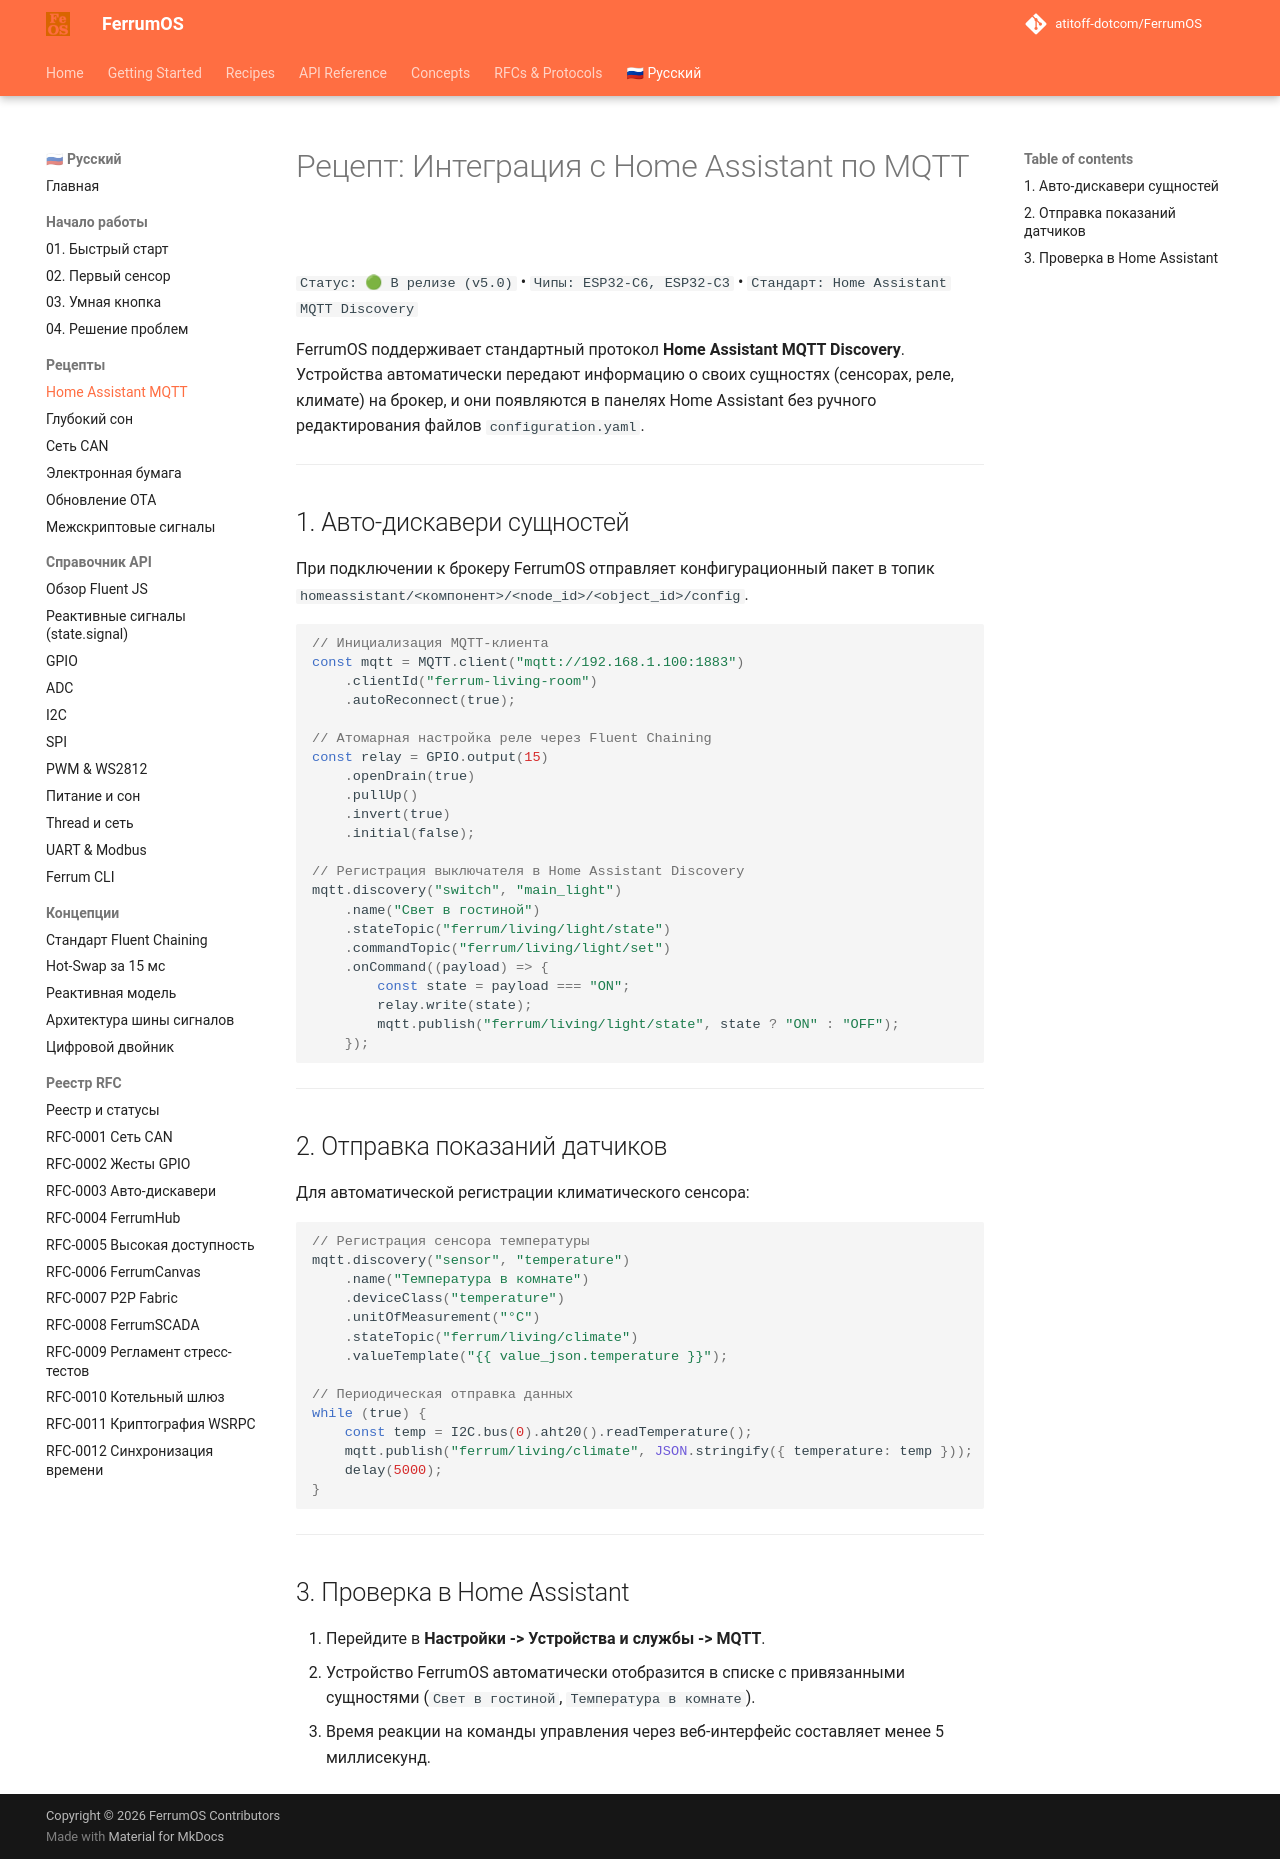

repository: atitoff-dotcom/FerrumOS · page: ru/2_recipes/home_assistant_mqtt/index.html · generator: mkdocs

# Рецепт: Интеграция с Home Assistant по MQTT

`Статус: 🟢 В релизе (v5.0)` • `Чипы: ESP32-C6, ESP32-C3` • `Стандарт: Home Assistant MQTT Discovery`

FerrumOS поддерживает стандартный протокол **Home Assistant MQTT Discovery**. Устройства автоматически передают информацию о своих сущностях (сенсорах, реле, климате) на брокер, и они появляются в панелях Home Assistant без ручного редактирования файлов `configuration.yaml`.

---

## 1. Авто-дискавери сущностей

При подключении к брокеру FerrumOS отправляет конфигурационный пакет в топик `homeassistant/<компонент>/<node_id>/<object_id>/config`.

<!-- snippet: id="mqtt_switch" category="MQTT & Cloud" title="Реле Home Assistant (MQTT Switch)" icon="fa-tower-broadcast" desc="MQTT клиент с интеграцией Home Assistant Discovery для управления реле." badges="['MQTT Discovery', 'Switch Entity', 'Auto-Reconnect']" -->
```javascript
// Инициализация MQTT-клиента
const mqtt = MQTT.client("mqtt://192.168.1.100:1883")
    .clientId("ferrum-living-room")
    .autoReconnect(true);

// Атомарная настройка реле через Fluent Chaining
const relay = GPIO.output(15)
    .openDrain(true)
    .pullUp()
    .invert(true)
    .initial(false);

// Регистрация выключателя в Home Assistant Discovery
mqtt.discovery("switch", "main_light")
    .name("Свет в гостиной")
    .stateTopic("ferrum/living/light/state")
    .commandTopic("ferrum/living/light/set")
    .onCommand((payload) => {
        const state = payload === "ON";
        relay.write(state);
        mqtt.publish("ferrum/living/light/state", state ? "ON" : "OFF");
    });
```

---

## 2. Отправка показаний датчиков

Для автоматической регистрации климатического сенсора:

<!-- snippet: id="mqtt_sensor" category="MQTT & Cloud" title="Сенсор Home Assistant (MQTT Sensor)" icon="fa-chart-line" desc="Публикация телеметрии температуры в Home Assistant по MQTT." badges="['MQTT Discovery', 'Sensor Entity', 'JSON Payload']" -->
```javascript
// Регистрация сенсора температуры
mqtt.discovery("sensor", "temperature")
    .name("Температура в комнате")
    .deviceClass("temperature")
    .unitOfMeasurement("°C")
    .stateTopic("ferrum/living/climate")
    .valueTemplate("{{ value_json.temperature }}");

// Периодическая отправка данных
while (true) {
    const temp = I2C.bus(0).aht20().readTemperature();
    mqtt.publish("ferrum/living/climate", JSON.stringify({ temperature: temp }));
    delay(5000);
}
```

---

## 3. Проверка в Home Assistant

1. Перейдите в **Настройки -> Устройства и службы -> MQTT**.
2. Устройство FerrumOS автоматически отобразится в списке с привязанными сущностями (`Свет в гостиной`, `Температура в комнате`).
3. Время реакции на команды управления через веб-интерфейс составляет менее 5 миллисекунд.
